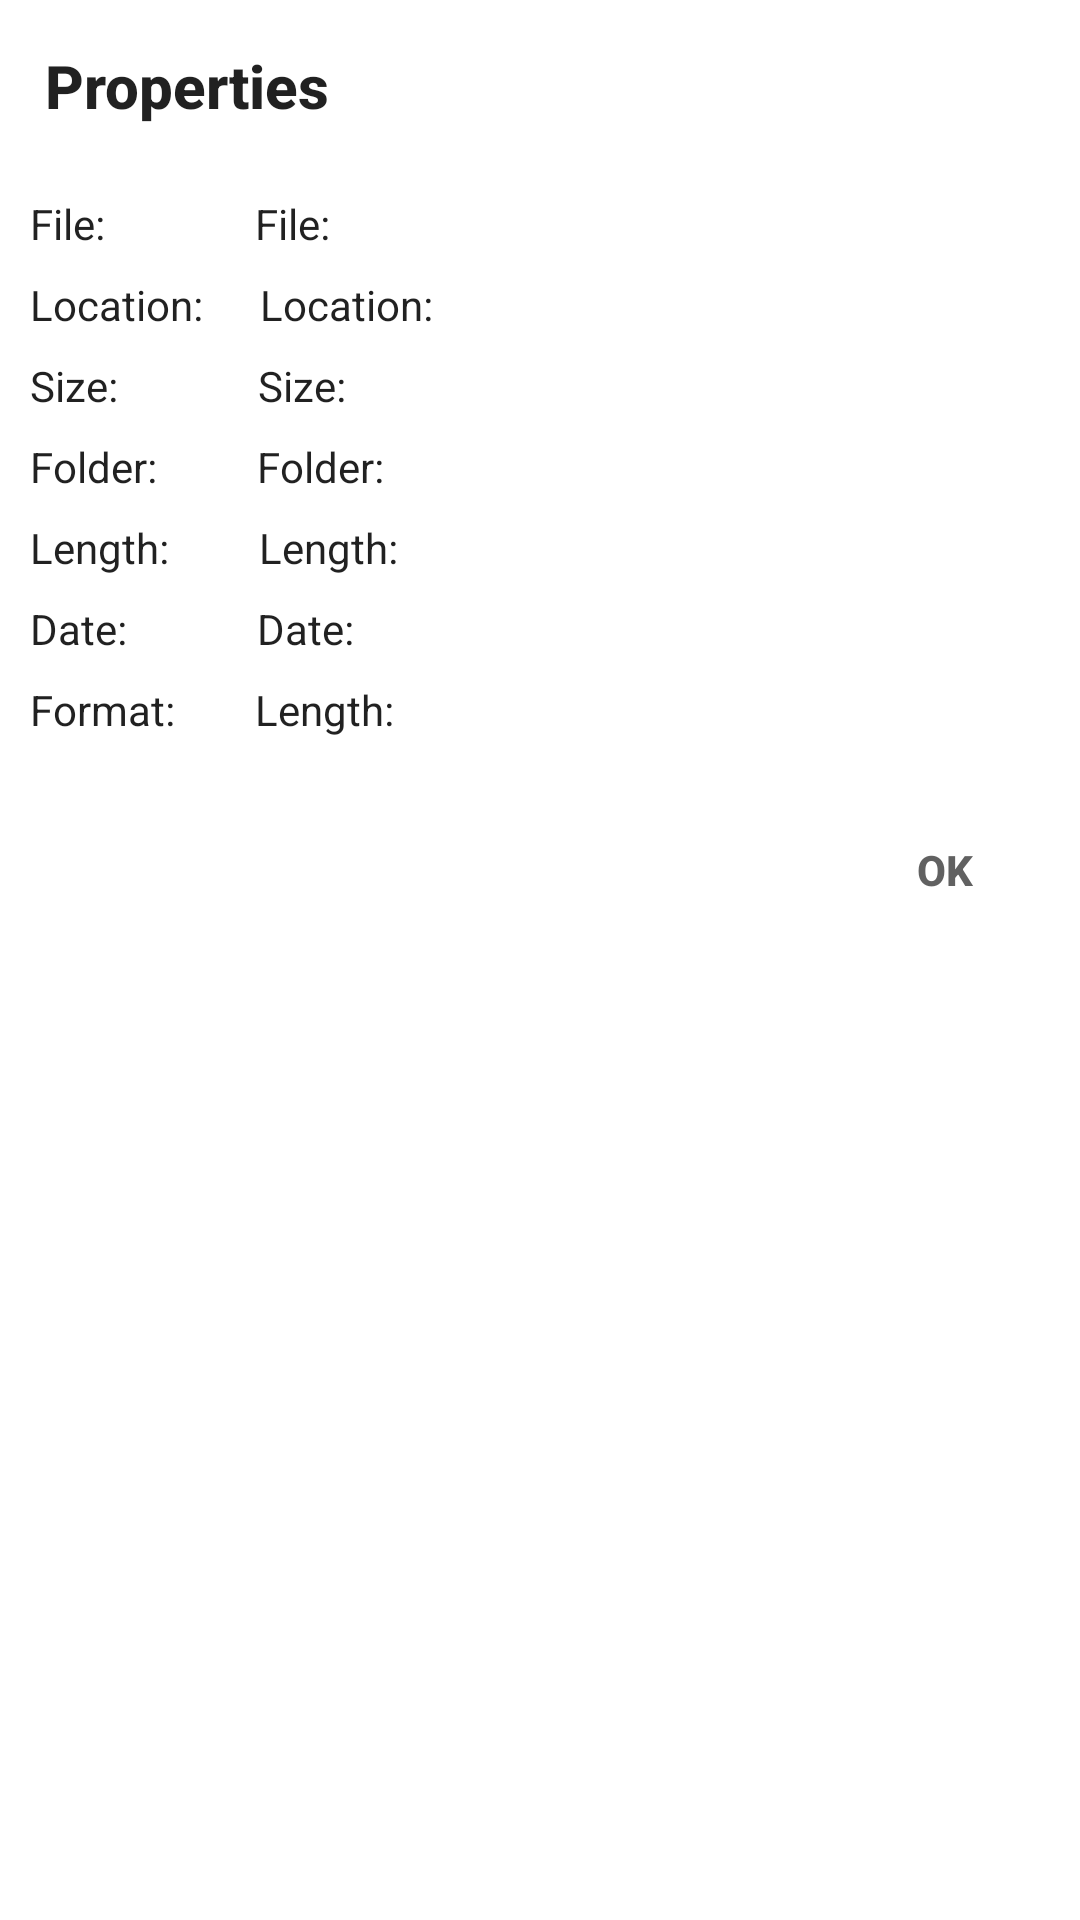

The Android layout XML behind this screen, and the referenced resources:
<!-- AndroidManifest.xml: application theme Theme.PlayVideo -->
<!-- res/layout/dialog_item_properties.xml -->
<?xml version="1.0" encoding="utf-8"?>
<ScrollView xmlns:android="http://schemas.android.com/apk/res/android"
    android:layout_width="match_parent"
    android:layout_height="wrap_content">
    <LinearLayout
        android:layout_width="match_parent"
        android:layout_height="wrap_content"
        android:orientation="vertical">

        <TextView
            android:layout_marginTop="10dp"
            android:layout_width="match_parent"
            android:layout_height="wrap_content"
            android:text="Properties"
            android:drawableLeft="@drawable/ic_baseline_info_24"
            android:drawablePadding="10dp"
            style="@style/TextAppearance.AppCompat.Title"
            android:padding="5dp"
            android:textStyle="bold"
            android:layout_marginLeft="10dp"/>

        <LinearLayout
            android:layout_margin="10dp"
            android:layout_width="match_parent"
            android:layout_height="wrap_content"
            android:orientation="vertical">

            <LinearLayout
                android:layout_width="match_parent"
                android:layout_height="wrap_content"
                android:orientation="horizontal">
                <TextView
                    android:layout_width="wrap_content"
                    android:layout_height="wrap_content"
                    android:text="File:         "
                    android:layout_marginTop="8dp"
                    style="@style/TextAppearance.AppCompat.Body1"/>
                <TextView
                    android:layout_marginLeft="20dp"
                    android:id="@+id/file_name"
                    android:layout_width="wrap_content"
                    android:layout_height="wrap_content"
                    android:text="File:"
                    android:layout_marginTop="8dp"
                    style="@style/TextAppearance.AppCompat.Body1"/>
            </LinearLayout>

            <LinearLayout
                android:layout_width="match_parent"
                android:layout_height="wrap_content"
                android:orientation="horizontal">
                <TextView
                    android:layout_width="wrap_content"
                    android:layout_height="wrap_content"
                    android:text="Location:"
                    android:layout_marginTop="8dp"
                    style="@style/TextAppearance.AppCompat.Body1"/>
                <TextView
                    android:layout_marginLeft="19dp"
                    android:id="@+id/file_location"
                    android:layout_width="wrap_content"
                    android:layout_height="wrap_content"
                    android:text="Location:"
                    android:layout_marginTop="8dp"
                    style="@style/TextAppearance.AppCompat.Body1"/>
            </LinearLayout>

            <LinearLayout
                android:layout_width="match_parent"
                android:layout_height="wrap_content"
                android:orientation="horizontal">
                <TextView
                    android:layout_width="wrap_content"
                    android:layout_height="wrap_content"
                    android:text="Size:        "
                    android:layout_marginTop="8dp"
                    style="@style/TextAppearance.AppCompat.Body1"/>
                <TextView
                    android:layout_marginLeft="20dp"
                    android:id="@+id/file_siz"
                    android:layout_width="wrap_content"
                    android:layout_height="wrap_content"
                    android:text="Size:"
                    android:layout_marginTop="8dp"
                    style="@style/TextAppearance.AppCompat.Body1"/>
            </LinearLayout>

            <LinearLayout
                android:layout_width="match_parent"
                android:layout_height="wrap_content"
                android:orientation="horizontal">
                <TextView
                    android:layout_width="wrap_content"
                    android:layout_height="wrap_content"
                    android:text="Folder:    "
                    android:layout_marginTop="8dp"
                    style="@style/TextAppearance.AppCompat.Body1"/>
                <TextView
                    android:layout_marginLeft="20dp"
                    android:id="@+id/file_folder"
                    android:layout_width="wrap_content"
                    android:layout_height="wrap_content"
                    android:text="Folder:"
                    android:layout_marginTop="8dp"
                    style="@style/TextAppearance.AppCompat.Body1"/>

            </LinearLayout>

            <LinearLayout
                android:layout_width="match_parent"
                android:layout_height="wrap_content"
                android:orientation="horizontal">
                <TextView
                    android:layout_width="wrap_content"
                    android:layout_height="wrap_content"
                    android:text="Length:   "
                    android:layout_marginTop="8dp"
                    style="@style/TextAppearance.AppCompat.Body1"/>
                <TextView
                    android:layout_marginLeft="20dp"
                    android:id="@+id/file_length"
                    android:layout_width="wrap_content"
                    android:layout_height="wrap_content"
                    android:text="Length:"
                    android:layout_marginTop="8dp"
                    style="@style/TextAppearance.AppCompat.Body1"/>
            </LinearLayout>

            <LinearLayout
                android:layout_width="match_parent"
                android:layout_height="wrap_content"
                android:orientation="horizontal">
                <TextView
                    android:layout_width="wrap_content"
                    android:layout_height="wrap_content"
                    android:text="Date:       "
                    android:layout_marginTop="8dp"
                    style="@style/TextAppearance.AppCompat.Body1"/>
                <TextView
                    android:layout_marginLeft="20dp"
                    android:id="@+id/date"
                    android:layout_width="wrap_content"
                    android:layout_height="wrap_content"
                    android:text="Date:"
                    android:layout_marginTop="8dp"
                    style="@style/TextAppearance.AppCompat.Body1"/>
            </LinearLayout>

            <LinearLayout
                android:layout_width="match_parent"
                android:layout_height="wrap_content"
                android:orientation="horizontal">
                <TextView
                    android:layout_width="wrap_content"
                    android:layout_height="wrap_content"
                    android:text="Format:  "
                    android:layout_marginTop="8dp"
                    style="@style/TextAppearance.AppCompat.Body1"/>
                <TextView
                    android:layout_marginLeft="20dp"
                    android:id="@+id/file_foramt"
                    android:layout_width="wrap_content"
                    android:layout_height="wrap_content"
                    android:text="Length:"
                    android:layout_marginTop="8dp"
                    style="@style/TextAppearance.AppCompat.Body1"/>
            </LinearLayout>

        </LinearLayout>


        <androidx.appcompat.widget.AppCompatButton
            android:layout_width="wrap_content"
            android:layout_height="wrap_content"
            style="@style/AppTheme.Squer.ButtonAll"
            android:text="OK"
            android:textStyle="bold"
            android:layout_margin="10dp"
            android:id="@+id/f_ok"
            android:layout_gravity="end"/>

    </LinearLayout>


</ScrollView>
<!-- resources referenced by this layout -->
<resources>
  <style name="AppTheme.Squer.ButtonAll" parent="Widget.AppCompat.Button.Colored">
          <item name="colorButtonNormal">@color/white</item>
          <item name="android:textColor">@color/black_white</item>
          <item name="android:paddingLeft">20dp</item>
          <item name="android:background">@drawable/btn_squer_trns_red</item>
      </style>
  <style name="Theme.PlayVideo" parent="Theme.MaterialComponents.DayNight.NoActionBar">
          
          <item name="colorPrimary">@color/red</item>
          <item name="colorPrimaryVariant">@color/white</item>
          <item name="colorOnPrimary">@color/white</item>
          
          <item name="colorSecondary">@color/teal_200</item>
          <item name="colorSecondaryVariant">@color/teal_700</item>
          <item name="colorOnSecondary">@color/black</item>
          
  
          <item name="android:statusBarColor" tools:targetApi="lollipop">@color/white</item>
  
          
  
          <item name="android:windowLayoutInDisplayCutoutMode" tools:targetApi="o_mr1">shortEdges</item>
          <item name="android:windowTranslucentStatus" tools:targetApi="kitkat">true</item>
          <item name="android:windowTranslucentNavigation" tools:targetApi="kitkat">true</item>
  
      </style>
  <color name="white">#FFFFFF</color>
  <color name="black_white">#616161</color>
  <!-- drawable btn_squer_trns_red (drawable) -->
  <selector xmlns:android="http://schemas.android.com/apk/res/android">
      <item android:state_pressed="false">
          <shape android:shape="rectangle">
              <solid android:color="@color/transperent"/>
              <corners android:radius="0dp"/>
              <stroke android:color="@color/transperent"/>
              <padding android:bottom="2dp" android:left="2dp" android:right="2dp" android:top="2dp"/>
          </shape>
      </item>
      <item android:state_pressed="true">
          <shape android:shape="rectangle">
              <solid android:color="@color/white_whitw"/>
              <corners android:radius="0dp"/>
              <stroke android:color="@color/white_gray"/>
              <padding android:bottom="2dp" android:left="2dp" android:right="2dp" android:top="2dp"/>
          </shape>
      </item>
  </selector>
  <color name="red">#FF1744</color>
  <color name="teal_200">@color/red_dark</color>
  <color name="teal_700">#FF018786</color>
  <color name="black">#212121</color>
  <color name="transperent">#0000</color>
  <color name="white_whitw">#E0E0E0</color>
  <color name="white_gray">#EEEEEE</color>
  <color name="red_dark">#B71C1C</color>
</resources>
